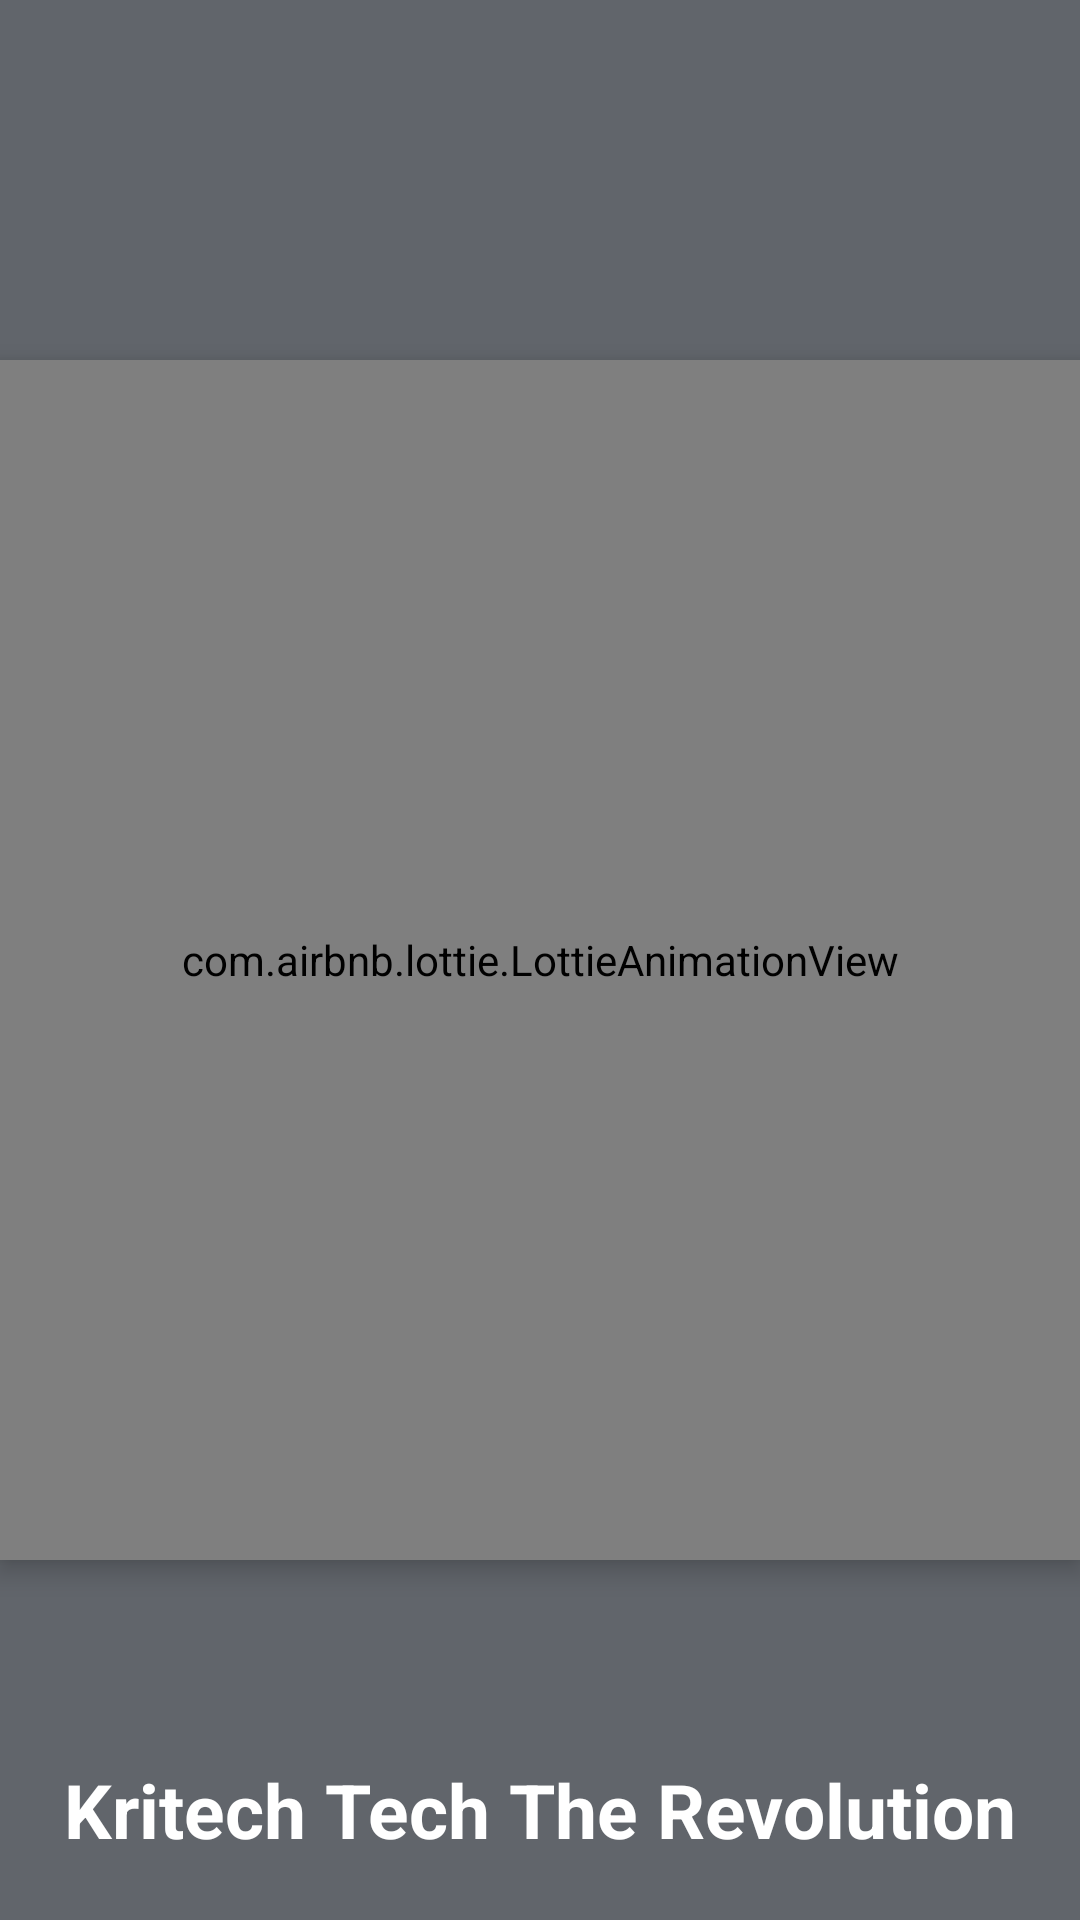

Here is an Android app screen rendered from its layout file. Give the layout XML and the strings, colors and styles it references.
<!-- AndroidManifest.xml: application theme Theme.KrishiTech -->
<!-- res/layout/activity_splash.xml -->
<?xml version="1.0" encoding="utf-8"?>
<RelativeLayout xmlns:android="http://schemas.android.com/apk/res/android"
    xmlns:app="http://schemas.android.com/apk/res-auto"
    xmlns:tools="http://schemas.android.com/tools"
    android:layout_width="match_parent"
    android:layout_height="match_parent"
    android:background="#61656b"
    tools:context=".splashActivity">
<TextView
    android:id="@+id/kritech"
    android:layout_width="wrap_content"
    android:layout_height="wrap_content"
    android:textColor="@color/white"
    android:text="Kritech Tech The Revolution"
    android:textSize="25dp"
    android:textStyle="bold"
    android:layout_alignParentBottom="true"
    android:layout_centerHorizontal="true"
    android:layout_margin="20dp"/>

    <com.airbnb.lottie.LottieAnimationView
        android:layout_width="400dp"
        android:layout_height="400dp"
        android:layout_centerInParent="true"
        app:lottie_autoPlay="true"
        android:id="@+id/lottie"
        app:lottie_rawRes="@raw/farmwer"
        android:elevation="5dp" />


</RelativeLayout>
<!-- resources referenced by this layout -->
<resources>
  <style name="Theme.KrishiTech" parent="Theme.MaterialComponents.DayNight.NoActionBar">
          
          <item name="colorPrimary">@color/purple_500</item>
          <item name="colorPrimaryVariant">@color/purple_700</item>
          <item name="colorOnPrimary">@color/white</item>
          
          <item name="colorSecondary">@color/teal_200</item>
          <item name="colorSecondaryVariant">@color/teal_700</item>
          <item name="colorOnSecondary">@color/black</item>
          
          <item name="android:statusBarColor" tools:targetApi="l">?attr/colorPrimaryVariant</item>
          
      </style>
  <!-- not gathered from this repository: default colours our renderer supplied (Android Studio template values) -->
  <color name="purple_500">#FF6200EE</color>
  <color name="purple_700">#FF3700B3</color>
  <color name="teal_200">#FF03DAC5</color>
  <color name="teal_700">#FF018786</color>
  <color name="black">#FF000000</color>
  <color name="white">#FFFFFFFF</color>
</resources>
